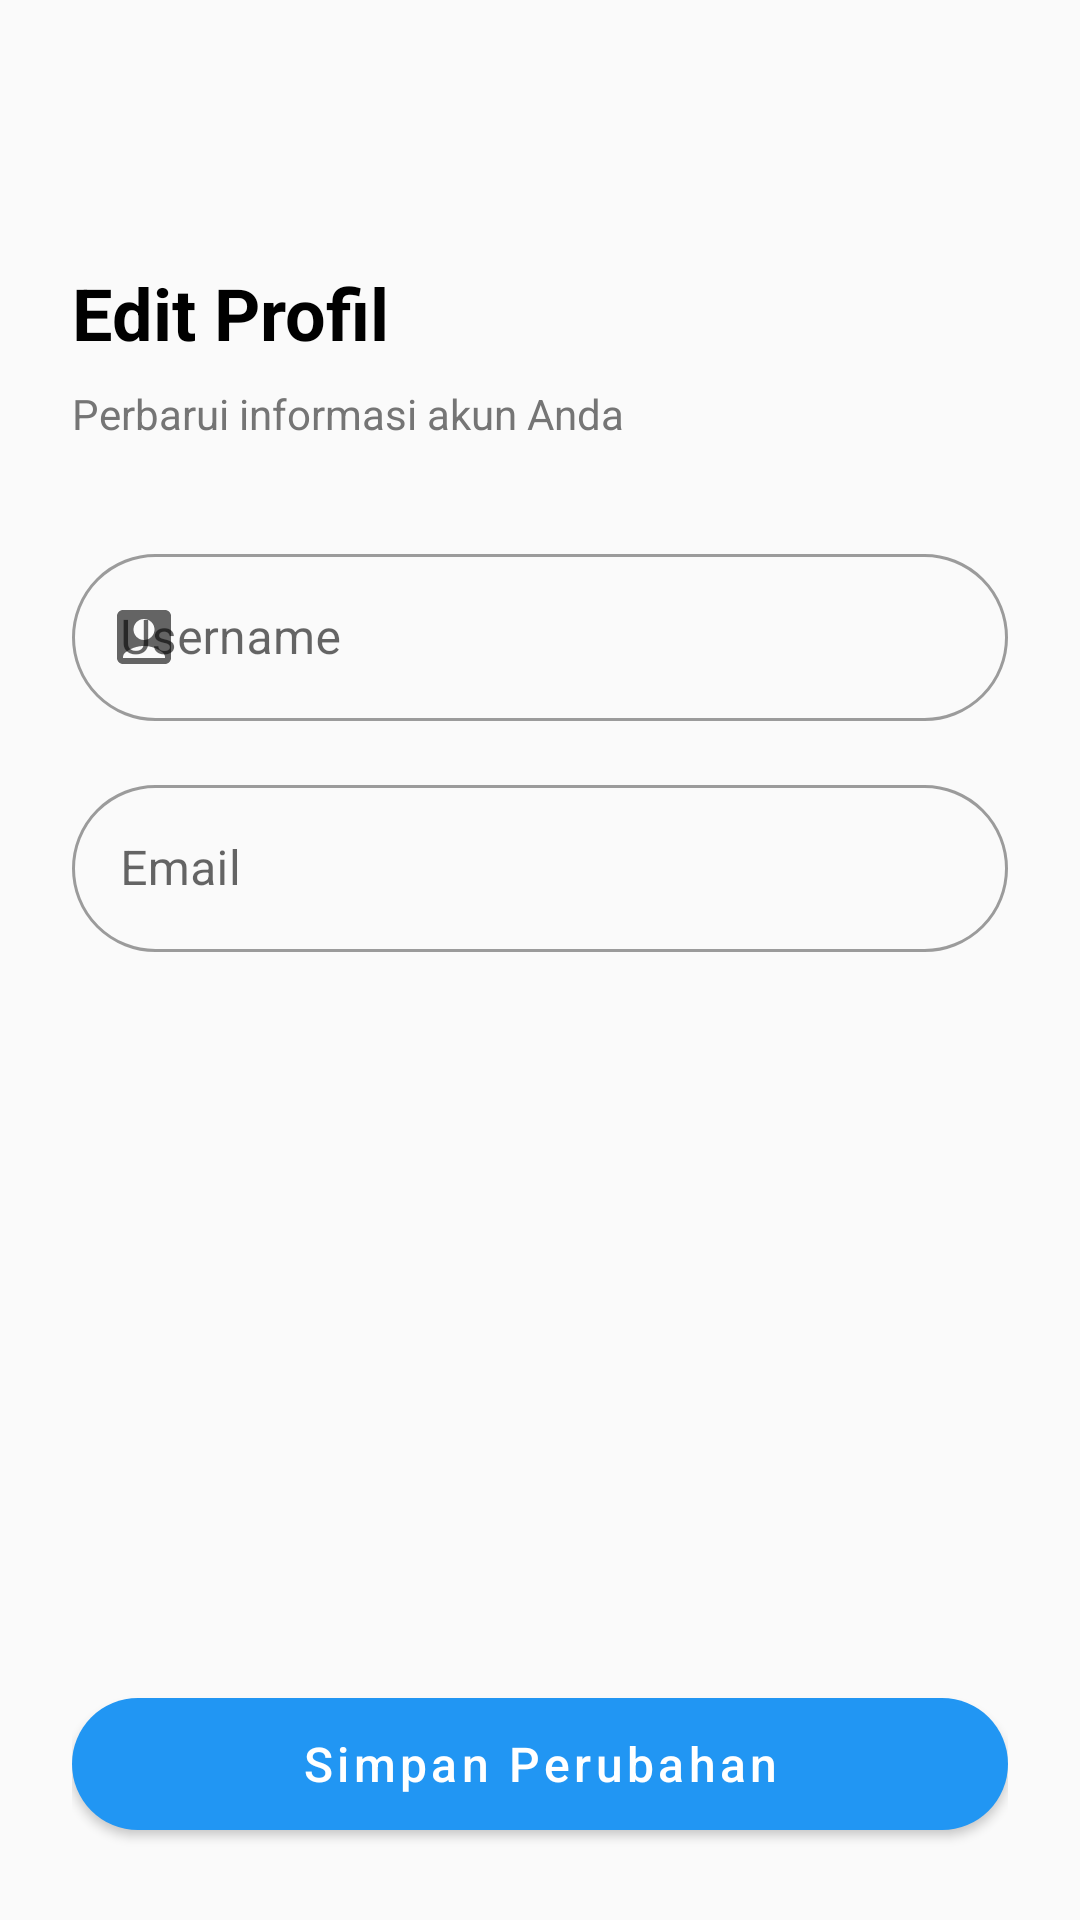

Produce the Android XML layout that renders to this screen, including the resource entries it uses.
<!-- AndroidManifest.xml: application theme Theme.Nexora1 -->
<!-- res/layout/fragment_update_user.xml -->
<?xml version="1.0" encoding="utf-8"?>
<LinearLayout xmlns:android="http://schemas.android.com/apk/res/android"
    xmlns:app="http://schemas.android.com/apk/res-auto"
    android:layout_width="match_parent"
    android:layout_height="match_parent"
    android:background="@color/bg_light"
    android:orientation="vertical"
    android:padding="24dp">

    <ImageButton
        android:id="@+id/btnBack"
        android:layout_width="48dp"
        android:layout_height="48dp"
        android:background="?attr/selectableItemBackgroundBorderless"
        android:src="@drawable/ic_back"
        app:tint="@color/black" />

    <TextView
        android:layout_width="wrap_content"
        android:layout_height="wrap_content"
        android:layout_marginTop="16dp"
        android:text="@string/edit_profile"
        android:textColor="@color/black"
        android:textSize="24sp"
        android:textStyle="bold" />

    <TextView
        android:layout_width="wrap_content"
        android:layout_height="wrap_content"
        android:layout_marginTop="8dp"
        android:text="@string/subtitle_edit_password"
        android:textColor="@color/text_gray"
        android:textSize="14sp" />

    <com.google.android.material.textfield.TextInputLayout
        android:id="@+id/tilUsername"
        style="@style/Widget.MaterialComponents.TextInputLayout.OutlinedBox"
        android:layout_width="match_parent"
        android:layout_height="wrap_content"
        android:layout_marginTop="32dp"
        android:hint="@string/hint_username"
        app:boxCornerRadiusBottomEnd="28dp"
        app:boxCornerRadiusBottomStart="28dp"
        app:boxCornerRadiusTopEnd="28dp"
        app:boxCornerRadiusTopStart="28dp"
        app:startIconDrawable="@drawable/ic_username">

        <com.google.android.material.textfield.TextInputEditText
            android:layout_width="match_parent"
            android:layout_height="wrap_content"
            android:inputType="text" />
    </com.google.android.material.textfield.TextInputLayout>

    <com.google.android.material.textfield.TextInputLayout
        android:id="@+id/tilEmail"
        style="@style/Widget.MaterialComponents.TextInputLayout.OutlinedBox"
        android:layout_width="match_parent"
        android:layout_height="wrap_content"
        android:layout_marginTop="16dp"
        android:hint="@string/hint_email"
        app:boxCornerRadiusBottomEnd="28dp"
        app:boxCornerRadiusBottomStart="28dp"
        app:boxCornerRadiusTopEnd="28dp"
        app:boxCornerRadiusTopStart="28dp"
        app:startIconDrawable="@drawable/ic_email">

        <com.google.android.material.textfield.TextInputEditText
            android:layout_width="match_parent"
            android:layout_height="wrap_content"
            android:inputType="textEmailAddress" />
    </com.google.android.material.textfield.TextInputLayout>

    <Space
        android:layout_width="match_parent"
        android:layout_height="0dp"
        android:layout_weight="1" />

    <FrameLayout
        android:layout_width="match_parent"
        android:layout_height="wrap_content">

        <com.google.android.material.button.MaterialButton
            android:id="@+id/btnSave"
            android:layout_width="match_parent"
            android:layout_height="56dp"
            android:text="@string/save_change"
            android:textAllCaps="false"
            android:textSize="16sp"
            app:cornerRadius="28dp" />

        <ProgressBar
            android:id="@+id/progressBar"
            android:layout_width="wrap_content"
            android:layout_height="wrap_content"
            android:layout_gravity="center"
            android:visibility="gone" />
    </FrameLayout>

</LinearLayout>
<!-- resources referenced by this layout -->
<resources>
  <color name="bg_light">#FAFAFA</color>
  <color name="black">#FF000000</color>
  <color name="text_gray">#757575</color>
  <!-- drawable ic_username (drawable) -->
  <vector xmlns:android="http://schemas.android.com/apk/res/android"
      android:width="24dp"
      android:height="24dp"
      android:viewportWidth="24"
      android:viewportHeight="24">
    <path
        android:pathData="M19,3H5C3.9,3 3,3.9 3,5v14c0,1.1 0.9,2 2,2h14c1.1,0 2,-0.9 2,-2V5C21,3.9 20.1,3 19,3zM12,6c1.93,0 3.5,1.57 3.5,3.5c0,1.93 -1.57,3.5 -3.5,3.5s-3.5,-1.57 -3.5,-3.5C8.5,7.57 10.07,6 12,6zM19,19H5v-0.23c0,-0.62 0.28,-1.2 0.76,-1.58C7.47,15.82 9.64,15 12,15s4.53,0.82 6.24,2.19c0.48,0.38 0.76,0.97 0.76,1.58V19z"
        android:fillColor="#1f1f1f"/>
  </vector>
  <string name="edit_profile">Edit Profil</string>
  <string name="hint_email">Email</string>
  <string name="hint_username">Username</string>
  <string name="save_change">Simpan Perubahan</string>
  <string name="subtitle_edit_password">Perbarui informasi akun Anda</string>
  <style name="Theme.Nexora1" parent="Theme.MaterialComponents.Light.NoActionBar">
          
          <item name="colorPrimary">@color/colorPrimary</item>
          <item name="colorPrimaryVariant">@color/colorPrimaryDark</item>
          <item name="colorOnPrimary">@color/white</item>
          
          <item name="colorSecondary">@color/colorAccent</item>
          <item name="colorSecondaryVariant">@color/colorAccent</item>
          <item name="colorOnSecondary">@color/black</item>
          
          <item name="android:statusBarColor">?attr/colorPrimaryVariant</item>
          
          
          <item name="android:datePickerDialogTheme">@style/CustomPickerTheme</item>
          <item name="android:timePickerDialogTheme">@style/CustomPickerTheme</item>
      </style>
  <color name="colorPrimary">#2196F3</color>
  <color name="colorPrimaryDark">#1976D2</color>
  <color name="white">#FFFFFFFF</color>
  <color name="colorAccent">#03DAC5</color>
  <style name="CustomPickerTheme" parent="Theme.MaterialComponents.Light.Dialog">
          <item name="colorPrimary">@color/colorPrimary</item>
          <item name="colorAccent">@color/colorPrimary</item>
          
          <item name="android:buttonBarPositiveButtonStyle">@style/PickerButtonStyle</item>
          <item name="android:buttonBarNegativeButtonStyle">@style/PickerButtonStyle</item>
      </style>
  <style name="PickerButtonStyle" parent="Widget.MaterialComponents.Button.TextButton">
          <item name="android:textColor">@color/black</item>
      </style>
</resources>
